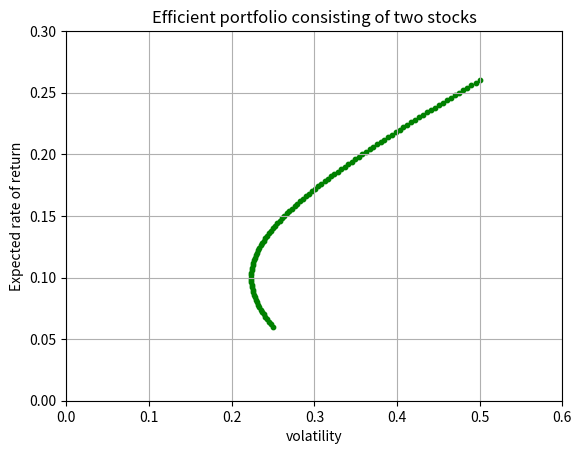

Recreate this plot in Python.
import numpy as np
import matplotlib.pyplot as plt

# 変数の初期化、xは割合、rは各々の期待収益率、SDは各々の標準偏差、CORRは2銘柄株式の期待収益率の相関
x1 = []
x2 = []
R1 = 0.26
R2 = 0.06
SD1 = 0.50
SD2 = 0.25
CORR = 0

for i in range(0,101):
  x1.append(0.01 * i)
  x2.append(1.00 - 0.01*i)
# print(x1, x2)

# 期待収益率の計算
EX_list = []
for i in range(0, 101):
  r = x1[i] * R1 + x2[i] * R2
  EX_list.append(r)
# print(EX_list)

# ボラティリティの計算
VAR_list = []
VOL_list = []
for i in range(0, 101):
  v = (x1[i] **2) * (SD1 ** 2) + (x2[i] ** 2) * (SD2 ** 2) + 2 * x1[i] * x2[i] * CORR * SD1 * SD2
  VAR_list.append(v)
  VOL = v ** 0.5
  VOL_list.append(VOL)
# print(VAR_list)

#グラフを描画
plt.title("Efficient portfolio consisting of two stocks")
plt.xlabel("volatility")
plt.ylabel("Expected rate of return")
plt.xlim(0,0.60)
plt.ylim(0,0.3)
plt.grid(True)
plt.scatter(VOL_list, EX_list, s = 10, c = "green")
plt.show()
